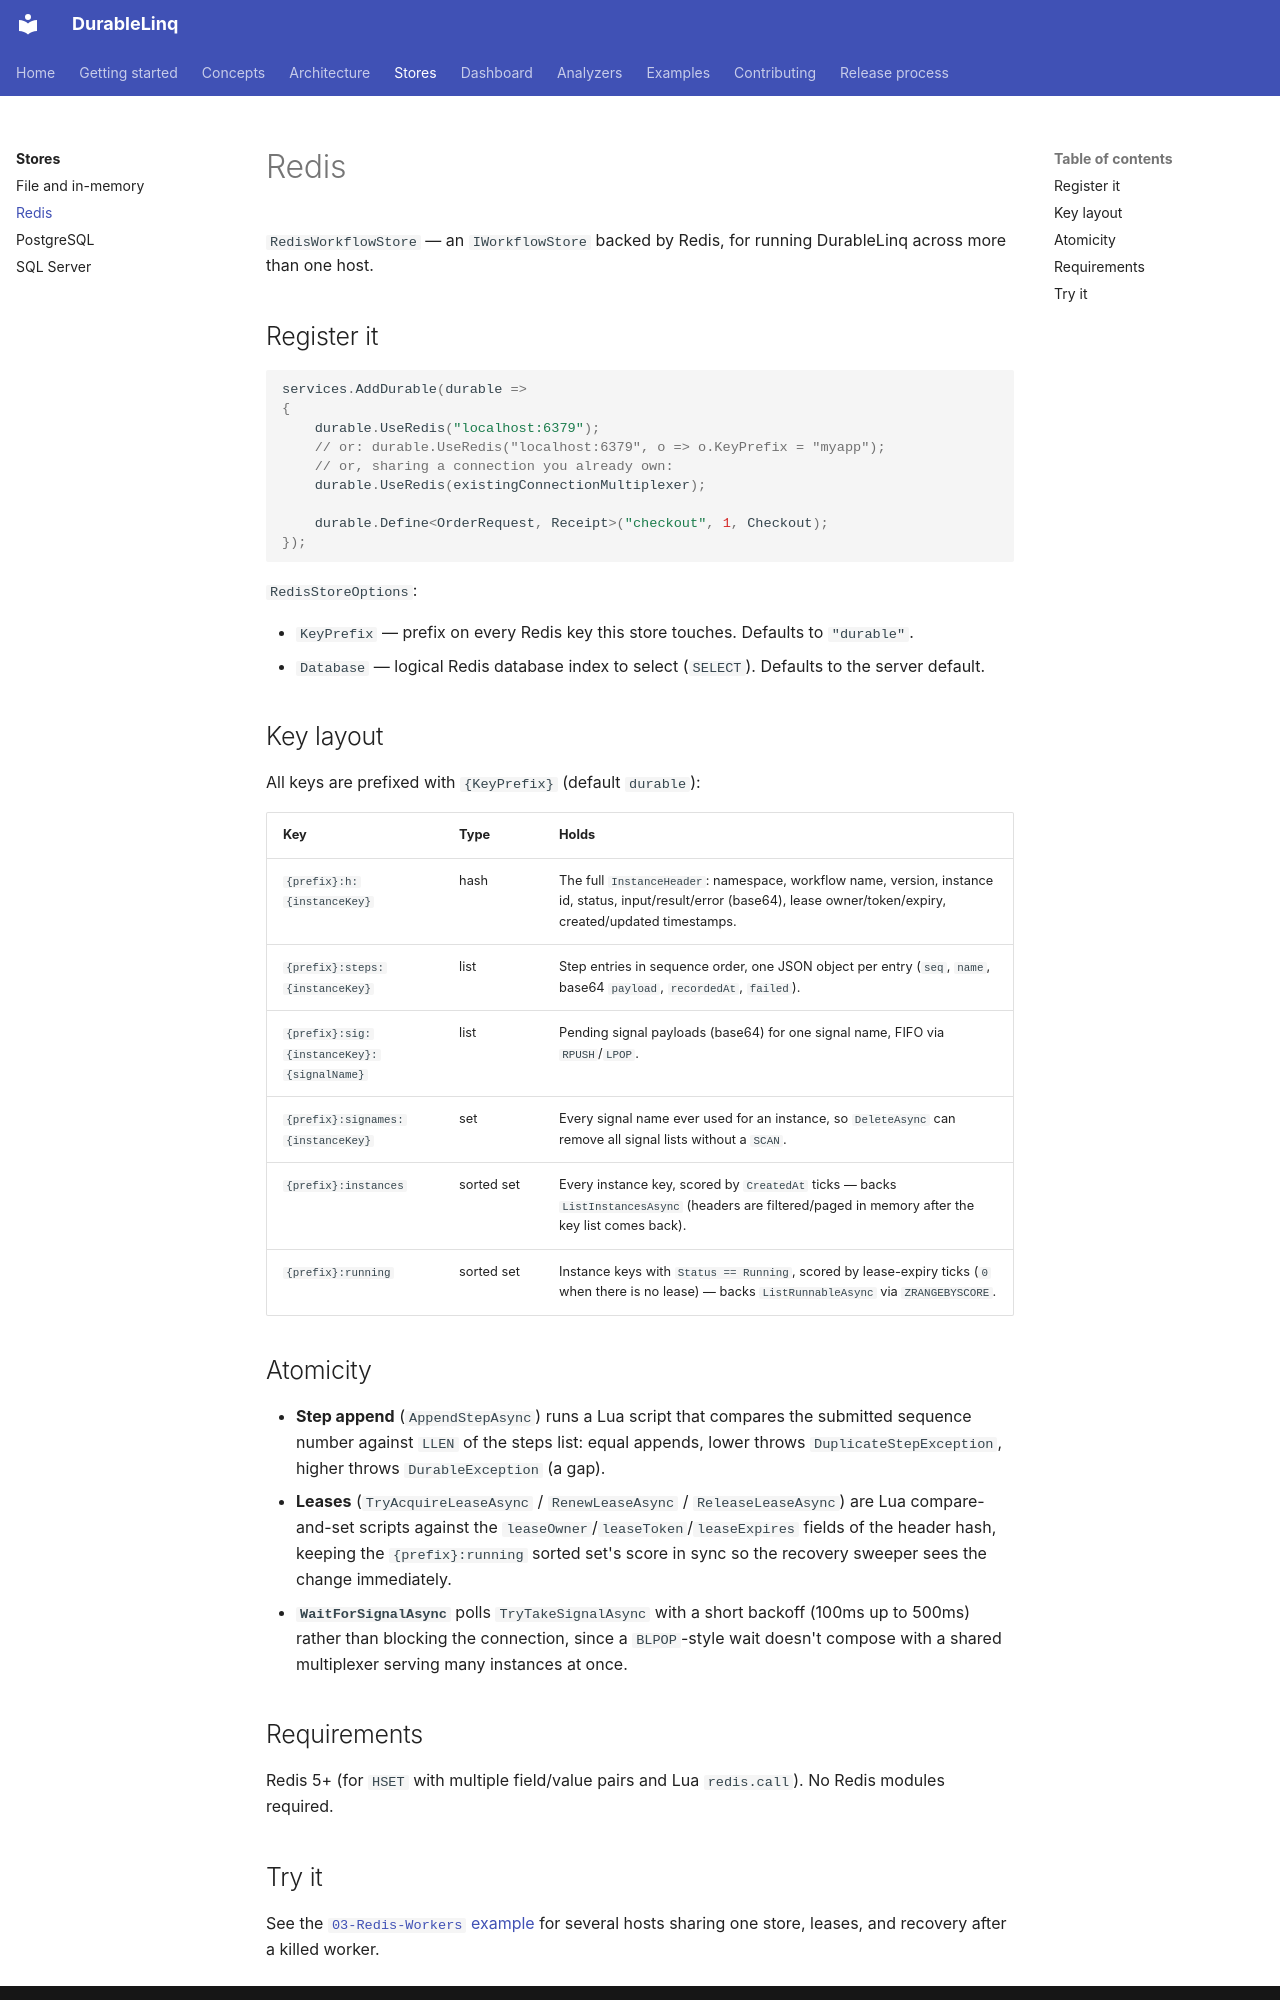

repository: nquandt/durable-linq · page: stores/redis/index.html · generator: mkdocs

# Redis

`RedisWorkflowStore` — an `IWorkflowStore` backed by Redis, for running DurableLinq across more than one
host.

## Register it

```csharp
services.AddDurable(durable =>
{
    durable.UseRedis("localhost:6379");
    // or: durable.UseRedis("localhost:6379", o => o.KeyPrefix = "myapp");
    // or, sharing a connection you already own:
    durable.UseRedis(existingConnectionMultiplexer);

    durable.Define<OrderRequest, Receipt>("checkout", 1, Checkout);
});
```

`RedisStoreOptions`:

- `KeyPrefix` — prefix on every Redis key this store touches. Defaults to `"durable"`.
- `Database` — logical Redis database index to select (`SELECT`). Defaults to the server default.

## Key layout

All keys are prefixed with `{KeyPrefix}` (default `durable`):

| Key | Type | Holds |
|---|---|---|
| `{prefix}:h:{instanceKey}` | hash | The full `InstanceHeader`: namespace, workflow name, version, instance id, status, input/result/error (base64), lease owner/token/expiry, created/updated timestamps. |
| `{prefix}:steps:{instanceKey}` | list | Step entries in sequence order, one JSON object per entry (`seq`, `name`, base64 `payload`, `recordedAt`, `failed`). |
| `{prefix}:sig:{instanceKey}:{signalName}` | list | Pending signal payloads (base64) for one signal name, FIFO via `RPUSH`/`LPOP`. |
| `{prefix}:signames:{instanceKey}` | set | Every signal name ever used for an instance, so `DeleteAsync` can remove all signal lists without a `SCAN`. |
| `{prefix}:instances` | sorted set | Every instance key, scored by `CreatedAt` ticks — backs `ListInstancesAsync` (headers are filtered/paged in memory after the key list comes back). |
| `{prefix}:running` | sorted set | Instance keys with `Status == Running`, scored by lease-expiry ticks (`0` when there is no lease) — backs `ListRunnableAsync` via `ZRANGEBYSCORE`. |

## Atomicity

- **Step append** (`AppendStepAsync`) runs a Lua script that compares the submitted sequence number
  against `LLEN` of the steps list: equal appends, lower throws `DuplicateStepException`, higher throws
  `DurableException` (a gap).
- **Leases** (`TryAcquireLeaseAsync` / `RenewLeaseAsync` / `ReleaseLeaseAsync`) are Lua compare-and-set
  scripts against the `leaseOwner`/`leaseToken`/`leaseExpires` fields of the header hash, keeping the
  `{prefix}:running` sorted set's score in sync so the recovery sweeper sees the change immediately.
- **`WaitForSignalAsync`** polls `TryTakeSignalAsync` with a short backoff (100ms up to 500ms) rather
  than blocking the connection, since a `BLPOP`-style wait doesn't compose with a shared multiplexer
  serving many instances at once.

## Requirements

Redis 5+ (for `HSET` with multiple field/value pairs and Lua `redis.call`). No Redis modules required.
